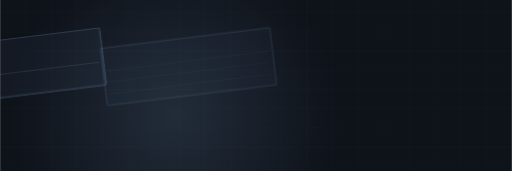
t = 0.00 s
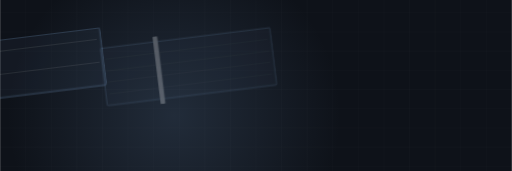
t = 1.67 s
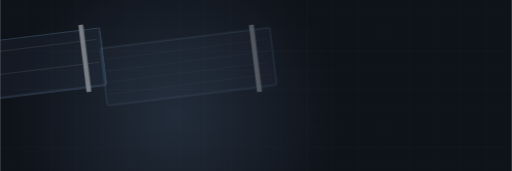
t = 3.33 s
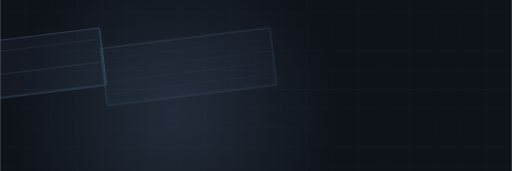
t = 5.00 s
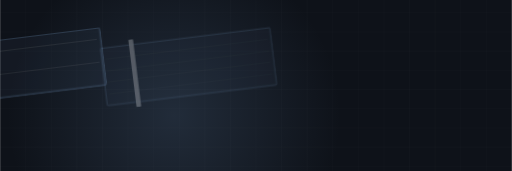
t = 6.67 s
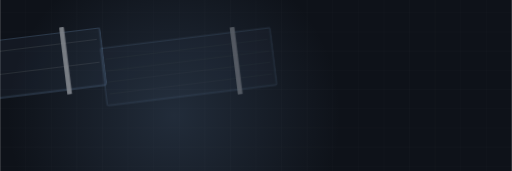
t = 8.33 s

The animated SVG that drew these frames (rendered in a browser with its animation timeline set to each time). Animation: 2 CSS @keyframes rules; frames cover the first 8.33 s, repeats indefinitely.

<svg xmlns="http://www.w3.org/2000/svg" viewBox="0 240 1200 401" width="1200" height="401" role="img" aria-label="remodel motion graphic"><style>.sw{animation:sw 5.44s ease-in-out infinite}@keyframes sw{0%{transform:translateX(0);opacity:0}8%{opacity:1}78%{transform:translateX(779px);opacity:1}88%,100%{opacity:0}}.ln{opacity:0;animation:ln 5.44s ease-in-out infinite}@keyframes ln{0%{opacity:0}30%{opacity:.22}86%{opacity:.22}100%{opacity:0}}@media (prefers-reduced-motion: reduce){*{animation:none!important}.dw{stroke-dashoffset:0!important}.st,.rise,.rg,.sw,.ln{opacity:1!important;transform:none!important}}/*rest-state*/.ln{opacity:0.22}.sw{opacity:1}</style><rect width="1200" height="900" fill="#0e1219"/><line x1="0" y1="0" x2="0" y2="900" stroke="#f1f4f8" stroke-width="1" opacity=".03"/><line x1="60" y1="0" x2="60" y2="900" stroke="#f1f4f8" stroke-width="1" opacity=".03"/><line x1="120" y1="0" x2="120" y2="900" stroke="#f1f4f8" stroke-width="1" opacity=".03"/><line x1="180" y1="0" x2="180" y2="900" stroke="#f1f4f8" stroke-width="1" opacity=".03"/><line x1="240" y1="0" x2="240" y2="900" stroke="#f1f4f8" stroke-width="1" opacity=".03"/><line x1="300" y1="0" x2="300" y2="900" stroke="#f1f4f8" stroke-width="1" opacity=".03"/><line x1="360" y1="0" x2="360" y2="900" stroke="#f1f4f8" stroke-width="1" opacity=".03"/><line x1="420" y1="0" x2="420" y2="900" stroke="#f1f4f8" stroke-width="1" opacity=".03"/><line x1="480" y1="0" x2="480" y2="900" stroke="#f1f4f8" stroke-width="1" opacity=".03"/><line x1="540" y1="0" x2="540" y2="900" stroke="#f1f4f8" stroke-width="1" opacity=".03"/><line x1="600" y1="0" x2="600" y2="900" stroke="#f1f4f8" stroke-width="1" opacity=".03"/><line x1="660" y1="0" x2="660" y2="900" stroke="#f1f4f8" stroke-width="1" opacity=".03"/><line x1="720" y1="0" x2="720" y2="900" stroke="#f1f4f8" stroke-width="1" opacity=".03"/><line x1="780" y1="0" x2="780" y2="900" stroke="#f1f4f8" stroke-width="1" opacity=".03"/><line x1="840" y1="0" x2="840" y2="900" stroke="#f1f4f8" stroke-width="1" opacity=".03"/><line x1="900" y1="0" x2="900" y2="900" stroke="#f1f4f8" stroke-width="1" opacity=".03"/><line x1="960" y1="0" x2="960" y2="900" stroke="#f1f4f8" stroke-width="1" opacity=".03"/><line x1="1020" y1="0" x2="1020" y2="900" stroke="#f1f4f8" stroke-width="1" opacity=".03"/><line x1="1080" y1="0" x2="1080" y2="900" stroke="#f1f4f8" stroke-width="1" opacity=".03"/><line x1="1140" y1="0" x2="1140" y2="900" stroke="#f1f4f8" stroke-width="1" opacity=".03"/><line x1="1200" y1="0" x2="1200" y2="900" stroke="#f1f4f8" stroke-width="1" opacity=".03"/><line x1="0" y1="0" x2="1200" y2="0" stroke="#f1f4f8" stroke-width="1" opacity=".03"/><line x1="0" y1="45" x2="1200" y2="45" stroke="#f1f4f8" stroke-width="1" opacity=".03"/><line x1="0" y1="90" x2="1200" y2="90" stroke="#f1f4f8" stroke-width="1" opacity=".03"/><line x1="0" y1="135" x2="1200" y2="135" stroke="#f1f4f8" stroke-width="1" opacity=".03"/><line x1="0" y1="180" x2="1200" y2="180" stroke="#f1f4f8" stroke-width="1" opacity=".03"/><line x1="0" y1="225" x2="1200" y2="225" stroke="#f1f4f8" stroke-width="1" opacity=".03"/><line x1="0" y1="270" x2="1200" y2="270" stroke="#f1f4f8" stroke-width="1" opacity=".03"/><line x1="0" y1="315" x2="1200" y2="315" stroke="#f1f4f8" stroke-width="1" opacity=".03"/><line x1="0" y1="360" x2="1200" y2="360" stroke="#f1f4f8" stroke-width="1" opacity=".03"/><line x1="0" y1="405" x2="1200" y2="405" stroke="#f1f4f8" stroke-width="1" opacity=".03"/><line x1="0" y1="450" x2="1200" y2="450" stroke="#f1f4f8" stroke-width="1" opacity=".03"/><line x1="0" y1="495" x2="1200" y2="495" stroke="#f1f4f8" stroke-width="1" opacity=".03"/><line x1="0" y1="540" x2="1200" y2="540" stroke="#f1f4f8" stroke-width="1" opacity=".03"/><line x1="0" y1="585" x2="1200" y2="585" stroke="#f1f4f8" stroke-width="1" opacity=".03"/><line x1="0" y1="630" x2="1200" y2="630" stroke="#f1f4f8" stroke-width="1" opacity=".03"/><line x1="0" y1="675" x2="1200" y2="675" stroke="#f1f4f8" stroke-width="1" opacity=".03"/><line x1="0" y1="720" x2="1200" y2="720" stroke="#f1f4f8" stroke-width="1" opacity=".03"/><line x1="0" y1="765" x2="1200" y2="765" stroke="#f1f4f8" stroke-width="1" opacity=".03"/><line x1="0" y1="810" x2="1200" y2="810" stroke="#f1f4f8" stroke-width="1" opacity=".03"/><line x1="0" y1="855" x2="1200" y2="855" stroke="#f1f4f8" stroke-width="1" opacity=".03"/><line x1="0" y1="900" x2="1200" y2="900" stroke="#f1f4f8" stroke-width="1" opacity=".03"/><defs><radialGradient id="g"><stop offset="0%" stop-color="#6787ad" stop-opacity=".22"/><stop offset="100%" stop-color="#6787ad" stop-opacity="0"/></radialGradient></defs><circle cx="408" cy="511" r="391" fill="url(#g)"/><g opacity="0.90" transform="translate(-200,-150) scale(.5) rotate(-7.00 600 460)"><rect x="80" y="343" width="801" height="270" rx="6" fill="#6787ad" opacity=".12"/><rect x="80" y="343" width="801" height="270" rx="6" fill="none" stroke="#6787ad" stroke-width="4"/><g class="sw"><rect x="80" y="319" width="22" height="318" rx="4" fill="#f1f4f8" opacity=".9"/></g><line class="ln" x1="96" y1="397" x2="864" y2="397" stroke="#f1f4f8" stroke-width="1.6" opacity=".22" style="animation-delay:0.00s"/><line class="ln" x1="96" y1="451" x2="864" y2="451" stroke="#f1f4f8" stroke-width="1.6" opacity=".22" style="animation-delay:0.07s"/><line class="ln" x1="96" y1="505" x2="864" y2="505" stroke="#f1f4f8" stroke-width="1.6" opacity=".22" style="animation-delay:0.13s"/><line class="ln" x1="96" y1="559" x2="864" y2="559" stroke="#f1f4f8" stroke-width="1.6" opacity=".22" style="animation-delay:0.20s"/></g><g opacity="0.70" transform="translate(200,-150) scale(.5) rotate(-7.00 600 460)"><rect x="80" y="343" width="801" height="270" rx="6" fill="#6787ad" opacity=".12"/><rect x="80" y="343" width="801" height="270" rx="6" fill="none" stroke="#6787ad" stroke-width="4"/><g class="sw"><rect x="80" y="319" width="22" height="318" rx="4" fill="#f1f4f8" opacity=".9"/></g><line class="ln" x1="96" y1="397" x2="864" y2="397" stroke="#f1f4f8" stroke-width="1.6" opacity=".22" style="animation-delay:0.00s"/><line class="ln" x1="96" y1="451" x2="864" y2="451" stroke="#f1f4f8" stroke-width="1.6" opacity=".22" style="animation-delay:0.07s"/><line class="ln" x1="96" y1="505" x2="864" y2="505" stroke="#f1f4f8" stroke-width="1.6" opacity=".22" style="animation-delay:0.13s"/><line class="ln" x1="96" y1="559" x2="864" y2="559" stroke="#f1f4f8" stroke-width="1.6" opacity=".22" style="animation-delay:0.20s"/></g><g opacity="0.50" transform="translate(-200,150) scale(.5) rotate(-7.00 600 460)"><rect x="80" y="343" width="801" height="270" rx="6" fill="#6787ad" opacity=".12"/><rect x="80" y="343" width="801" height="270" rx="6" fill="none" stroke="#6787ad" stroke-width="4"/><g class="sw"><rect x="80" y="319" width="22" height="318" rx="4" fill="#f1f4f8" opacity=".9"/></g><line class="ln" x1="96" y1="397" x2="864" y2="397" stroke="#f1f4f8" stroke-width="1.6" opacity=".22" style="animation-delay:0.00s"/><line class="ln" x1="96" y1="451" x2="864" y2="451" stroke="#f1f4f8" stroke-width="1.6" opacity=".22" style="animation-delay:0.07s"/><line class="ln" x1="96" y1="505" x2="864" y2="505" stroke="#f1f4f8" stroke-width="1.6" opacity=".22" style="animation-delay:0.13s"/><line class="ln" x1="96" y1="559" x2="864" y2="559" stroke="#f1f4f8" stroke-width="1.6" opacity=".22" style="animation-delay:0.20s"/></g><g opacity="0.30" transform="translate(200,150) scale(.5) rotate(-7.00 600 460)"><rect x="80" y="343" width="801" height="270" rx="6" fill="#6787ad" opacity=".12"/><rect x="80" y="343" width="801" height="270" rx="6" fill="none" stroke="#6787ad" stroke-width="4"/><g class="sw"><rect x="80" y="319" width="22" height="318" rx="4" fill="#f1f4f8" opacity=".9"/></g><line class="ln" x1="96" y1="397" x2="864" y2="397" stroke="#f1f4f8" stroke-width="1.6" opacity=".22" style="animation-delay:0.00s"/><line class="ln" x1="96" y1="451" x2="864" y2="451" stroke="#f1f4f8" stroke-width="1.6" opacity=".22" style="animation-delay:0.07s"/><line class="ln" x1="96" y1="505" x2="864" y2="505" stroke="#f1f4f8" stroke-width="1.6" opacity=".22" style="animation-delay:0.13s"/><line class="ln" x1="96" y1="559" x2="864" y2="559" stroke="#f1f4f8" stroke-width="1.6" opacity=".22" style="animation-delay:0.20s"/></g></svg>
